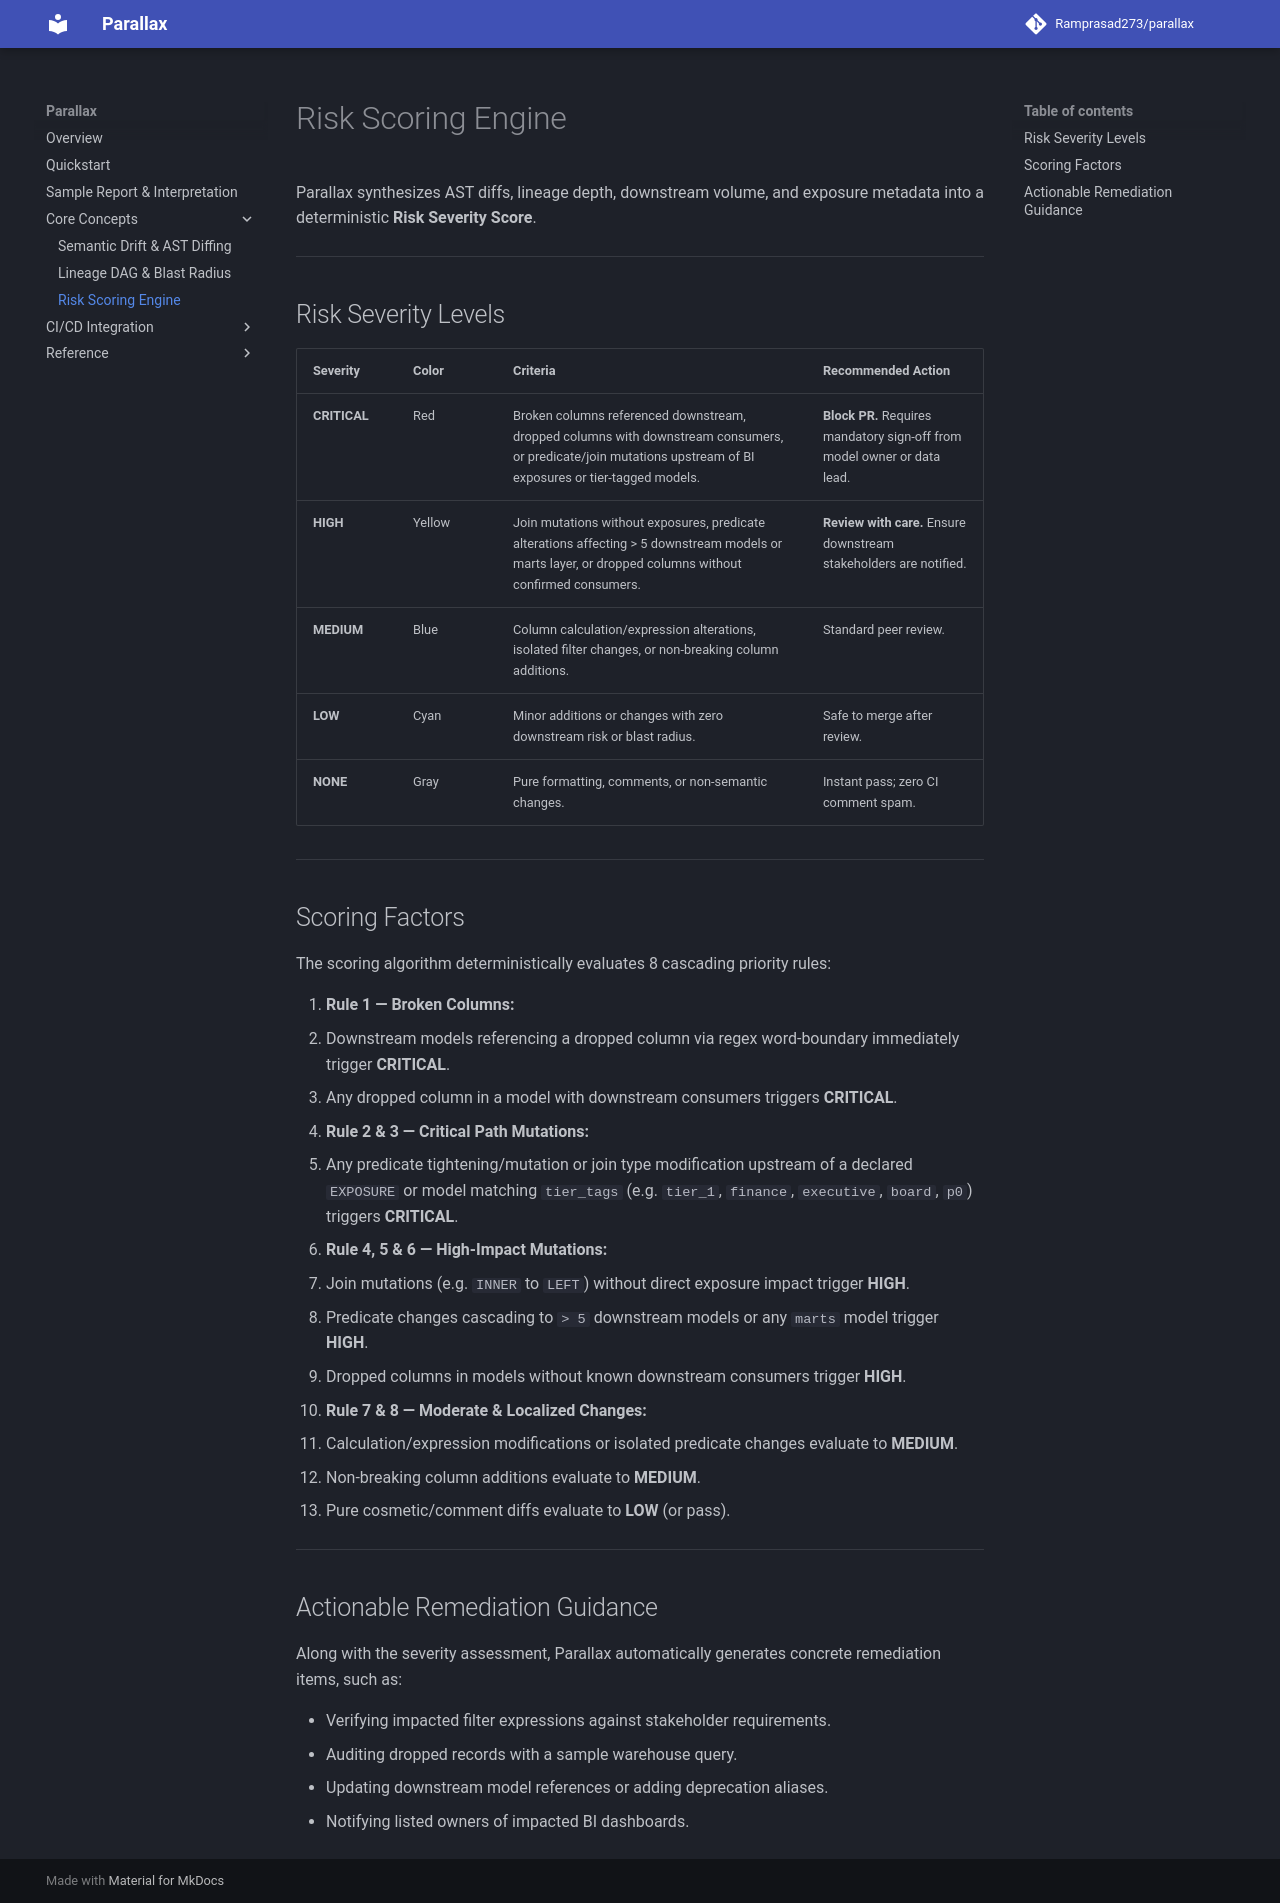

repository: Ramprasad273/parallax · page: concepts/risk-scoring/index.html · generator: mkdocs

# Risk Scoring Engine

Parallax synthesizes AST diffs, lineage depth, downstream volume, and exposure metadata into a deterministic **Risk Severity Score**.

---

## Risk Severity Levels

| Severity | Color | Criteria | Recommended Action |
| :--- | :--- | :--- | :--- |
| **CRITICAL** | Red | Broken columns referenced downstream, dropped columns with downstream consumers, or predicate/join mutations upstream of BI exposures or tier-tagged models. | **Block PR.** Requires mandatory sign-off from model owner or data lead. |
| **HIGH** | Yellow | Join mutations without exposures, predicate alterations affecting > 5 downstream models or marts layer, or dropped columns without confirmed consumers. | **Review with care.** Ensure downstream stakeholders are notified. |
| **MEDIUM** | Blue | Column calculation/expression alterations, isolated filter changes, or non-breaking column additions. | Standard peer review. |
| **LOW** | Cyan | Minor additions or changes with zero downstream risk or blast radius. | Safe to merge after review. |
| **NONE** | Gray | Pure formatting, comments, or non-semantic changes. | Instant pass; zero CI comment spam. |

---

## Scoring Factors

The scoring algorithm deterministically evaluates 8 cascading priority rules:

1. **Rule 1 — Broken Columns:**
   - Downstream models referencing a dropped column via regex word-boundary immediately trigger **CRITICAL**.
   - Any dropped column in a model with downstream consumers triggers **CRITICAL**.
2. **Rule 2 & 3 — Critical Path Mutations:**
   - Any predicate tightening/mutation or join type modification upstream of a declared `EXPOSURE` or model matching `tier_tags` (e.g. `tier_1`, `finance`, `executive`, `board`, `p0`) triggers **CRITICAL**.
3. **Rule 4, 5 & 6 — High-Impact Mutations:**
   - Join mutations (e.g. `INNER` to `LEFT`) without direct exposure impact trigger **HIGH**.
   - Predicate changes cascading to `> 5` downstream models or any `marts` model trigger **HIGH**.
   - Dropped columns in models without known downstream consumers trigger **HIGH**.
4. **Rule 7 & 8 — Moderate & Localized Changes:**
   - Calculation/expression modifications or isolated predicate changes evaluate to **MEDIUM**.
   - Non-breaking column additions evaluate to **MEDIUM**.
   - Pure cosmetic/comment diffs evaluate to **LOW** (or pass).

---

## Actionable Remediation Guidance

Along with the severity assessment, Parallax automatically generates concrete remediation items, such as:

- Verifying impacted filter expressions against stakeholder requirements.
- Auditing dropped records with a sample warehouse query.
- Updating downstream model references or adding deprecation aliases.
- Notifying listed owners of impacted BI dashboards.
